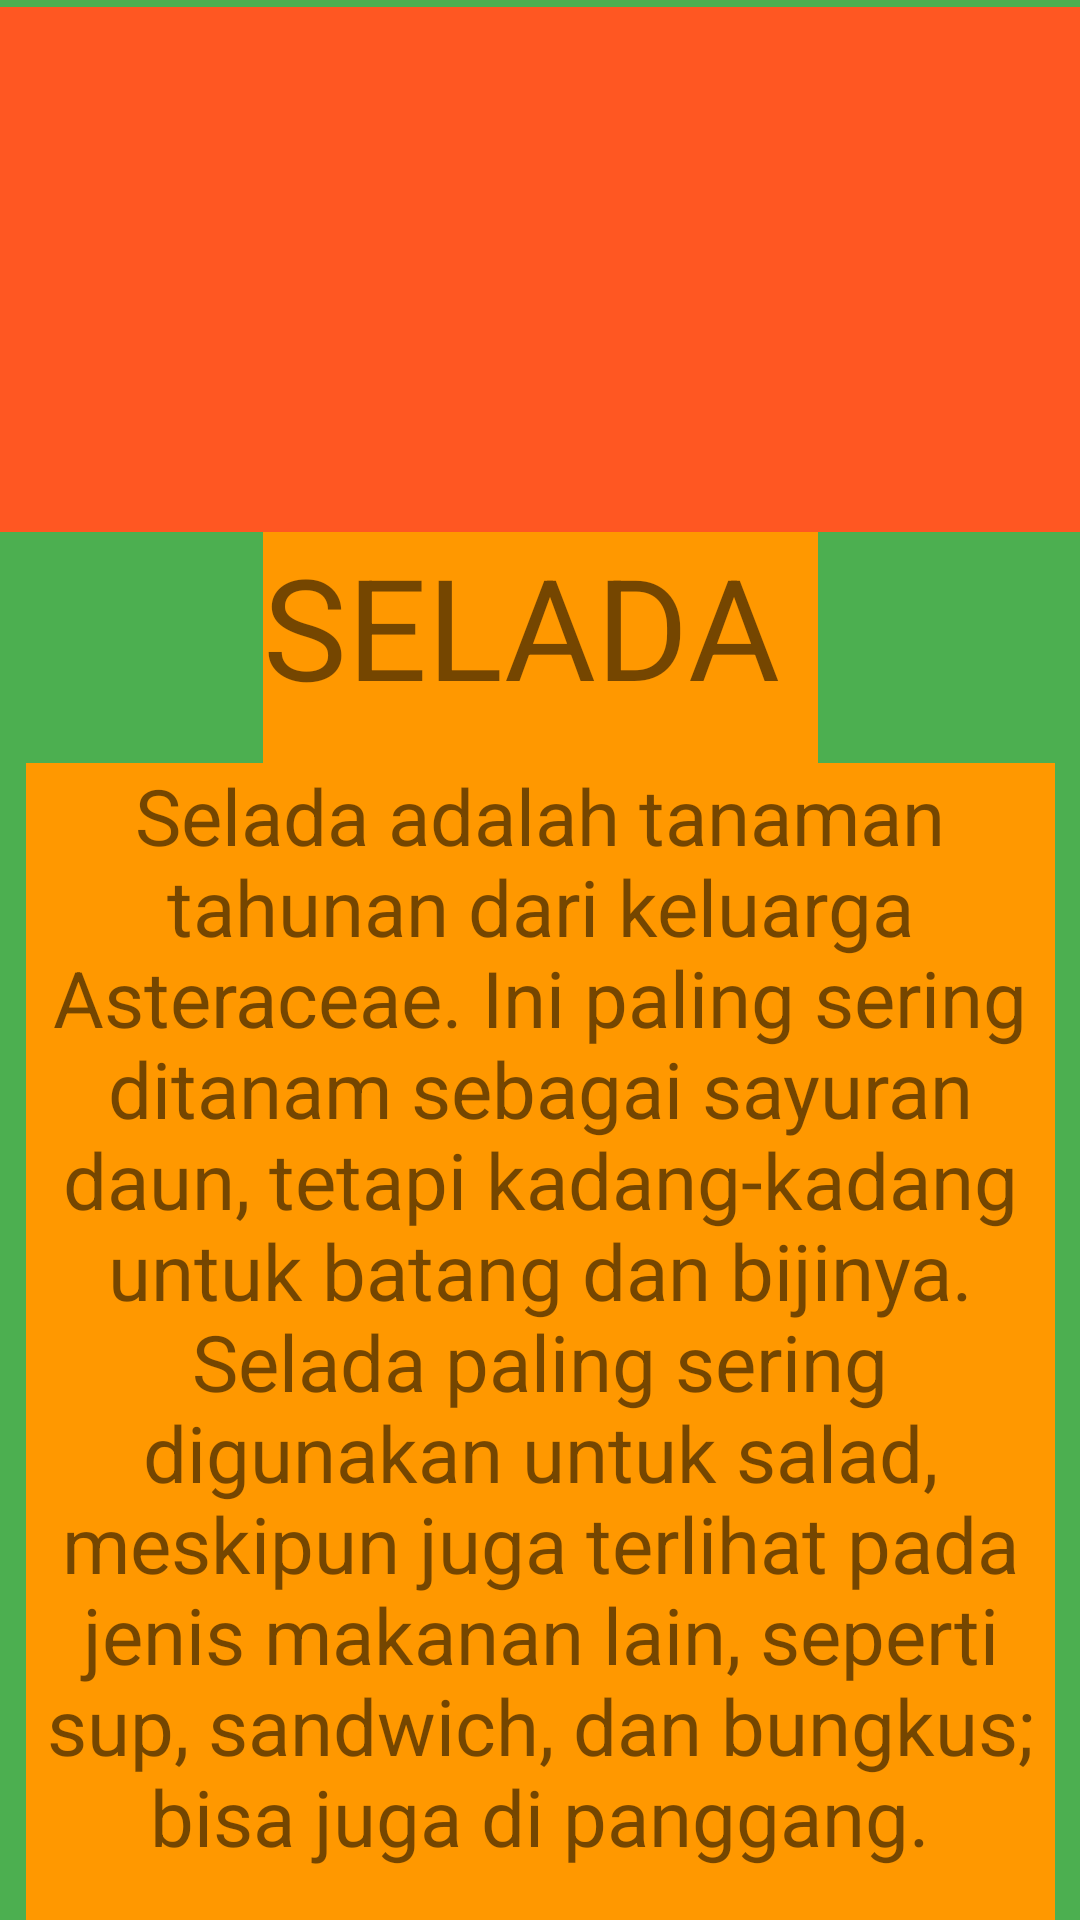

Write the Android layout XML for this screen, with the resource values it uses.
<!-- AndroidManifest.xml: application theme Theme.Vegetables -->
<!-- res/layout/activity_selada.xml -->
<?xml version="1.0" encoding="utf-8"?>
<androidx.constraintlayout.widget.ConstraintLayout xmlns:android="http://schemas.android.com/apk/res/android"
    xmlns:app="http://schemas.android.com/apk/res-auto"
    xmlns:tools="http://schemas.android.com/tools"
    android:layout_width="match_parent"
    android:layout_height="match_parent"
    tools:context=".selada"
    android:background="#4CAF50">

    <ImageView
        android:id="@+id/imageView3"
        android:layout_width="408dp"
        android:layout_height="175dp"
        android:background="#FF5722"
        app:layout_constraintBottom_toBottomOf="parent"
        app:layout_constraintEnd_toEndOf="parent"
        app:layout_constraintHorizontal_bias="1.0"
        app:layout_constraintStart_toStartOf="parent"
        app:layout_constraintTop_toTopOf="parent"
        app:layout_constraintVertical_bias="0.005"
        app:srcCompat="@drawable/lettuce" />

    <TextView
        android:id="@+id/textView6"
        android:layout_width="185dp"
        android:layout_height="81dp"
        android:text="SELADA"
        android:textSize="47dp"
        android:background="#FF9800"
        app:layout_constraintBottom_toBottomOf="parent"
        app:layout_constraintEnd_toEndOf="parent"
        app:layout_constraintStart_toStartOf="parent"
        app:layout_constraintTop_toBottomOf="@+id/imageView3"
        app:layout_constraintVertical_bias="0.0" />

    <TextView
        android:id="@+id/textView7"
        android:layout_width="343dp"
        android:layout_height="390dp"
        android:text="Selada adalah tanaman tahunan dari keluarga Asteraceae. Ini paling sering ditanam sebagai sayuran daun, tetapi kadang-kadang untuk batang dan bijinya. Selada paling sering digunakan untuk salad, meskipun juga terlihat pada jenis makanan lain, seperti sup, sandwich, dan bungkus; bisa juga di panggang."
        android:textAlignment="center"
        android:textSize="26dp"
        android:background="#FF9800"
        app:layout_constraintBottom_toBottomOf="parent"
        app:layout_constraintEnd_toEndOf="parent"
        app:layout_constraintStart_toStartOf="parent"
        app:layout_constraintTop_toBottomOf="@+id/textView6" />
</androidx.constraintlayout.widget.ConstraintLayout>
<!-- resources referenced by this layout -->
<resources>
  <style name="Theme.Vegetables" parent="Theme.MaterialComponents.DayNight.DarkActionBar">
          
          <item name="colorPrimary">@color/purple_500</item>
          <item name="colorPrimaryVariant">@color/purple_700</item>
          <item name="colorOnPrimary">@color/white</item>
          
          <item name="colorSecondary">@color/teal_200</item>
          <item name="colorSecondaryVariant">@color/teal_700</item>
          <item name="colorOnSecondary">@color/black</item>
          
          <item name="android:statusBarColor" tools:targetApi="21">?attr/colorPrimaryVariant</item>
          
      </style>
  <!-- not gathered from this repository: default colours our renderer supplied (Android Studio template values) -->
  <color name="purple_500">#FF6200EE</color>
  <color name="purple_700">#FF3700B3</color>
  <color name="teal_200">#FF03DAC5</color>
  <color name="teal_700">#FF018786</color>
  <color name="black">#FF000000</color>
  <color name="white">#FFFFFFFF</color>
</resources>
